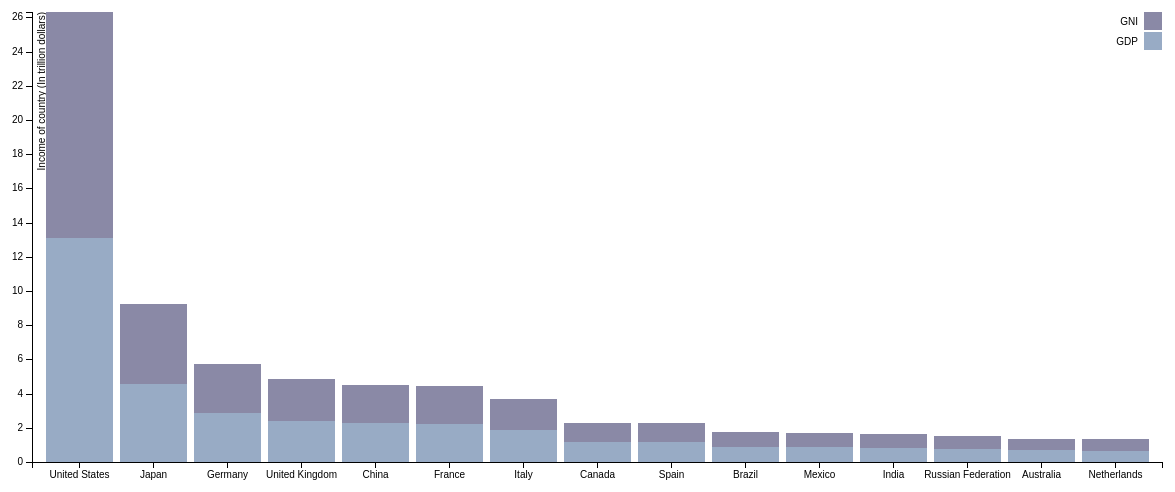
D3 v3 page, settled after 480 driven frames (8 s of simulated time); the page loaded 1 data file(s).


// ── js/stackgdp_script.js
function formatGdpValue(d) {return d/1000000000000;}
var margin = {top: 20, right: 20, bottom: 30, left: 150},
    width = 1300 - margin.left - margin.right,
    height = 500 - margin.top - margin.bottom;

var x = d3.scale.ordinal()
    .rangeRoundBands([0, width], .1);

var y = d3.scale.linear()
    .rangeRound([height, 0]);

var color = d3.scale.ordinal()
    .range(["#98abc5", "#8a89a6", "#7b6888", "#6b486b", "#a05d56", "#d0743c", "#ff8c00"]);

var xAxis = d3.svg.axis()
    .scale(x)
    .orient("bottom");

var yAxis = d3.svg.axis()
    .scale(y)
    .tickFormat(formatGdpValue)
    .orient("left");

var svg = d3.select("body").append("svg")
    .attr("width", width + margin.left + margin.right)
    .attr("height", height + margin.top + margin.bottom)
  .append("g")
    .attr("transform", "translate(" + margin.left + "," + margin.top + ")");

d3.json("json/reqOne1.json", function(error, data) {
  if (error) throw error;

  color.domain(d3.keys(data[0]).filter(function(key) { return key !== "name"; }));

  data.forEach(function(d) {
    var y0 = 0;
    d.values = color.domain().map(function(name) { return {name: name, y0: y0, y1: y0 += +d[name]}; });
    d.total = d.values[d.values.length - 1].y1;
  });

  data.sort(function(a, b) { return b.total - a.total; });

  x.domain(data.map(function(d) { return d.name; }));
  y.domain([0, d3.max(data, function(d) { return d.total; })]);

  svg.append("g")
      .attr("class", "x axis")
      .attr("transform", "translate(0," + height + ")")
      .call(xAxis);

  svg.append("g")
      .attr("class", "y axis")
      .call(yAxis)
    .append("text")
      .attr("transform", "rotate(-90)")
      .attr("y", 6)
      .attr("dy", ".71em")
      .style("text-anchor", "end")
      .text("Income of country (In trillion dollars)");

  var state = svg.selectAll(".state")
      .data(data)
    .enter().append("g")
      .attr("class", "g")
      .attr("transform", function(d) { return "translate(" + x(d.name) + ",0)"; });

  state.selectAll("rect")
      .data(function(d) { return d.values; })
    .enter().append("rect")
      .attr("width", x.rangeBand())
      .attr("y", function(d) { return y(d.y1); })
      .attr("height", function(d) { return y(d.y0) - y(d.y1); })
      .style("fill", function(d) { return color(d.name); });

  var legend = svg.selectAll(".legend")
      .data(color.domain().slice().reverse())
    .enter().append("g")
      .attr("class", "legend")
      .attr("transform", function(d, i) { return "translate(0," + i * 20 + ")"; });

  legend.append("rect")
      .attr("x", width - 18)
      .attr("width", 18)
      .attr("height", 18)
      .style("fill", color);

  legend.append("text")
      .attr("x", width - 24)
      .attr("y", 9)
      .attr("dy", ".35em")
      .style("text-anchor", "end")
      .text(function(d) { return d; });

});


### data: json/reqOne1.json
[
 {
  "name": "United States",
  "GDP": 13093726000000,
  "GNI": 13221800000000
 },
 {
  "name": "Japan",
  "GDP": 4571867441130.0,
  "GNI": 4678468710249.0
 },
 {
  "name": "Germany",
  "GDP": 2857629648054.0,
  "GNI": 2886121129213.0
 },
 {
  "name": "United Kingdom",
  "GDP": 2412109090909.0,
  "GNI": 2467910909091.0
 },
 {
  "name": "China",
  "GDP": 2268594289022.0,
  "GNI": 2252485563265.0
 },
 {
  "name": "France",
  "GDP": 2203678646934.0,
  "GNI": 2242208183062.0
 },
 {
  "name": "Italy",
  "GDP": 1853512498445.0,
  "GNI": 1855568959085.0
 },
 {
  "name": "Canada",
  "GDP": 1164144248226.0,
  "GNI": 1140194751609.0
 },
 "... 7 more items"
]